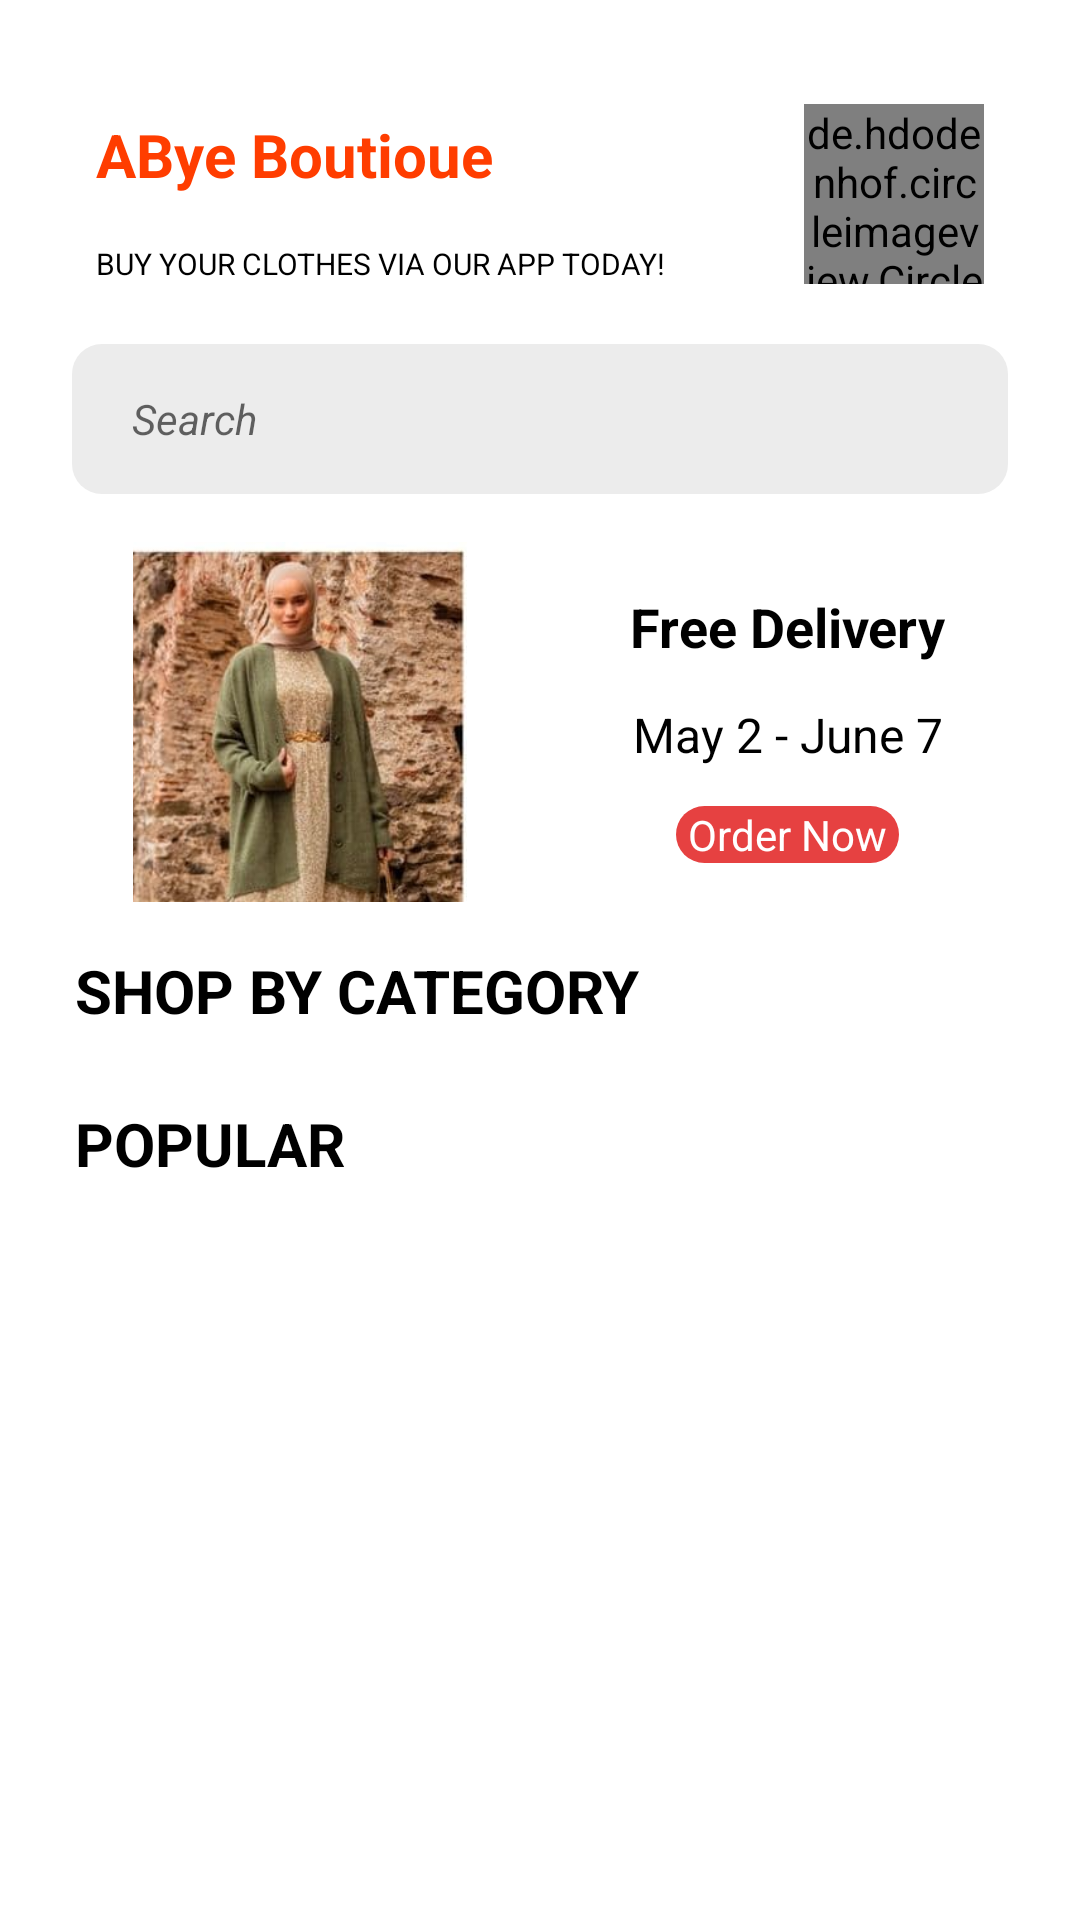

The Android layout XML behind this screen, and the referenced resources:
<!-- AndroidManifest.xml: application theme Theme.DesignProject -->
<!-- res/layout/homefragments.xml -->
<?xml version="1.0" encoding="utf-8"?>
<androidx.constraintlayout.widget.ConstraintLayout xmlns:android="http://schemas.android.com/apk/res/android"
    xmlns:app="http://schemas.android.com/apk/res-auto"
    xmlns:tools="http://schemas.android.com/tools"
    android:layout_width="match_parent"
    android:layout_height="match_parent"
    tools:context=".Fragments.HomeFragment"
    android:focusable="true"
    android:id="@+id/body_main_activity_fragments"
    android:focusableInTouchMode="true"
    >
    <ScrollView
        android:id="@+id/ScrollView12"
        android:layout_width="match_parent"
        android:layout_height="match_parent"
        app:layout_constraintBottom_toBottomOf="parent"
        app:layout_constraintEnd_toEndOf="parent"
        app:layout_constraintStart_toStartOf="parent"
        app:layout_constraintTop_toTopOf="parent">

        <LinearLayout
            android:layout_width="match_parent"
            android:layout_height="wrap_content"
            android:orientation="vertical"
            android:paddingBottom="90dp">

            <androidx.constraintlayout.widget.ConstraintLayout
                android:layout_width="match_parent"
                android:layout_height="wrap_content">

                <androidx.recyclerview.widget.RecyclerView
                    android:id="@+id/recyclerView12"
                    android:layout_width="match_parent"
                    android:layout_height="wrap_content"
                    android:layout_marginTop="8dp"
                    android:clipToPadding="false"
                    android:paddingStart="22dp"
                    android:paddingEnd="22dp"
                    app:layout_constraintEnd_toEndOf="parent"
                    app:layout_constraintHorizontal_bias="1.0"
                    app:layout_constraintStart_toStartOf="parent"
                    app:layout_constraintTop_toBottomOf="@+id/textView14" />

                <TextView
                    android:id="@+id/textView14"
                    android:layout_width="wrap_content"
                    android:layout_height="wrap_content"
                    android:layout_marginStart="25dp"
                    android:layout_marginTop="16dp"
                    android:text="POPULAR"
                    android:textColor="@color/black"
                    android:textSize="20sp"

                    android:textStyle="bold"
                    app:layout_constraintStart_toStartOf="parent"
                    app:layout_constraintTop_toBottomOf="@+id/recyclerView2_categories" />

                <TextView
                    android:id="@+id/textView5"
                    android:layout_width="wrap_content"
                    android:layout_height="wrap_content"
                    android:layout_marginStart="32dp"
                    android:layout_marginTop="38dp"
                    android:layout_marginBottom="32dp"
                    android:text="ABye Boutioue"
                    android:textColor="#ff3d00"
                    android:textSize="20sp"
                    android:textStyle="bold"
                    app:layout_constraintBottom_toTopOf="@+id/order"
                    app:layout_constraintStart_toStartOf="parent"
                    app:layout_constraintTop_toTopOf="parent" />

                <de.hdodenhof.circleimageview.CircleImageView
                    android:layout_width="60dp"
                    android:layout_height="60dp"
                    android:layout_marginEnd="32dp"
                    android:src="@drawable/iconapp"
                    app:civ_border_color="@color/white"
                    app:civ_border_width="2dp"
                    app:layout_constraintBottom_toBottomOf="@+id/order"
                    app:layout_constraintEnd_toEndOf="parent"
                    app:layout_constraintTop_toTopOf="@+id/textView5"
                    app:layout_constraintVertical_bias="1.0"
                    tools:ignore="MissingConstraints" />

                <TextView
                    android:id="@+id/order"
                    android:layout_width="wrap_content"
                    android:layout_height="wrap_content"
                    android:layout_marginTop="16dp"
                    android:text="BUY YOUR CLOTHES VIA OUR APP TODAY!"
                    android:textColor="#000000"
                    android:textSize="10sp"

                    app:layout_constraintEnd_toEndOf="@+id/textView5"
                    app:layout_constraintHorizontal_bias="0.0"
                    app:layout_constraintStart_toStartOf="@+id/textView5"
                    app:layout_constraintTop_toBottomOf="@+id/textView5" />

                <EditText
                    android:id="@+id/editTextTextPersonName"
                    android:layout_width="0dp"
                    android:layout_height="50dp"
                    android:layout_marginStart="24dp"
                    android:layout_marginTop="20dp"
                    android:layout_marginEnd="24dp"
                    android:background="@drawable/search_shape"
                    android:drawableStart="@drawable/icon_search_black"
                    android:drawablePadding="10dp"
                    android:ems="10"
                    android:hint="Search"
                    android:inputType="textPersonName"
                    android:paddingStart="20dp"
                    android:textSize="14sp"
                    android:textStyle="italic"
                    app:layout_constraintBottom_toBottomOf="parent"
                    app:layout_constraintEnd_toEndOf="parent"
                    app:layout_constraintStart_toStartOf="parent"
                    app:layout_constraintTop_toBottomOf="@+id/order"
                    app:layout_constraintVertical_bias="0.0" />

                <androidx.constraintlayout.widget.ConstraintLayout
                    android:id="@+id/constraintLayout"
                    android:layout_width="match_parent"
                    android:layout_height="wrap_content"
                    android:layout_marginStart="24dp"
                    android:layout_marginTop="16dp"
                    android:layout_marginEnd="24dp"
                    android:background="@drawable/light_orange_shape"
                    app:layout_constraintEnd_toEndOf="parent"
                    app:layout_constraintHorizontal_bias="0.0"
                    app:layout_constraintStart_toStartOf="parent"
                    app:layout_constraintTop_toBottomOf="@+id/editTextTextPersonName">

                    <ImageView
                        android:id="@+id/imageView2"
                        android:layout_width="120dp"
                        android:layout_height="120dp"
                        android:layout_marginStart="16dp"
                        android:layout_marginEnd="24dp"
                        android:scaleType="fitCenter"
                        android:src="@drawable/img"
                        app:layout_constraintBottom_toBottomOf="parent"
                        app:layout_constraintEnd_toStartOf="@+id/textView10"
                        app:layout_constraintStart_toStartOf="parent" />

                    <TextView
                        android:id="@+id/textView10"
                        android:layout_width="wrap_content"
                        android:layout_height="wrap_content"
                        android:layout_marginStart="50dp"
                        android:layout_marginTop="16dp"
                        android:text="Free Delivery"
                        android:textColor="@color/black"
                        android:textSize="18sp"
                        android:textStyle="bold"

                        app:layout_constraintStart_toEndOf="@+id/imageView2"
                        app:layout_constraintTop_toTopOf="@+id/imageView2" />

                    <TextView
                        android:id="@+id/textView11"
                        android:layout_width="wrap_content"
                        android:layout_height="wrap_content"
                        android:layout_marginTop="8dp"
                        android:text="May 2 - June 7"
                        android:textColor="@color/black"
                        android:textSize="16sp"
                        app:layout_constraintBottom_toTopOf="@+id/textView12"


                        app:layout_constraintEnd_toEndOf="@+id/textView10"
                        app:layout_constraintStart_toStartOf="@+id/textView10"
                        app:layout_constraintTop_toBottomOf="@+id/textView10" />

                    <androidx.constraintlayout.widget.ConstraintLayout
                        android:layout_width="wrap_content"
                        android:layout_height="wrap_content"
                        tools:ignore="MissingConstraints">

                    </androidx.constraintlayout.widget.ConstraintLayout>

                    <TextView
                        android:id="@+id/textView12"
                        android:layout_width="wrap_content"
                        android:layout_height="wrap_content"
                        android:layout_marginStart="16dp"
                        android:layout_marginTop="8dp"
                        android:layout_marginEnd="16dp"
                        android:layout_marginBottom="8dp"
                        android:background="@drawable/btn_order_now"
                        android:paddingStart="4dp"
                        android:paddingEnd="4dp"
                        android:text="Order Now"
                        android:textColor="@color/white"
                        app:layout_constraintBottom_toBottomOf="parent"
                        app:layout_constraintEnd_toEndOf="@+id/textView11"
                        app:layout_constraintStart_toStartOf="@+id/textView11"
                        app:layout_constraintTop_toBottomOf="@+id/textView11" />
                </androidx.constraintlayout.widget.ConstraintLayout>

                <TextView
                    android:id="@+id/textView13"
                    android:layout_width="wrap_content"
                    android:layout_height="wrap_content"
                    android:layout_marginStart="25dp"
                    android:layout_marginTop="16dp"
                    android:text="SHOP BY CATEGORY"
                    android:textColor="@color/black"
                    android:textSize="20sp"
                    android:textStyle="bold"

                    app:layout_constraintStart_toStartOf="parent"
                    app:layout_constraintTop_toBottomOf="@+id/constraintLayout" />

                <androidx.recyclerview.widget.RecyclerView
                    android:id="@+id/recyclerView2_categories"
                    android:layout_width="match_parent"
                    android:layout_height="wrap_content"
                    android:layout_marginTop="8dp"
                    android:clipToPadding="false"
                    android:paddingStart="22dp"
                    android:paddingEnd="22dp"
                    app:layout_constraintEnd_toEndOf="parent"
                    app:layout_constraintStart_toStartOf="parent"
                    app:layout_constraintTop_toBottomOf="@+id/textView13" />

            </androidx.constraintlayout.widget.ConstraintLayout>

        </LinearLayout>
    </ScrollView>
</androidx.constraintlayout.widget.ConstraintLayout>
<!-- resources referenced by this layout -->
<resources>
  <color name="black">#FF000000</color>
  <color name="white">#FFFFFFFF</color>
  <!-- drawable btn_order_now (drawable) -->
  <?xml version="1.0" encoding="utf-8"?>
  <shape xmlns:android="http://schemas.android.com/apk/res/android">
  <corners android:radius="100dp"/>
      <solid android:color="#E64141"/>
  </shape>
  <!-- drawable iconapp: png bitmap (drawable, 59057 bytes) -->
  <!-- drawable img: png bitmap (drawable-v24, 211436 bytes) -->
  <!-- drawable search_shape (drawable) -->
  <?xml version="1.0" encoding="utf-8"?>
  <shape android:shape="rectangle" xmlns:android="http://schemas.android.com/apk/res/android">
  <corners android:radius="10dp"/>
      <solid android:color="#ececec"/>
  
  </shape>
  <style name="Theme.DesignProject" parent="Theme.MaterialComponents.DayNight.NoActionBar">
          
          <item name="colorPrimary">@color/purple_500</item>
          <item name="colorPrimaryVariant">@color/purple_700</item>
          <item name="colorOnPrimary">@color/white</item>
          
          <item name="colorSecondary">@color/teal_200</item>
          <item name="colorSecondaryVariant">@color/teal_700</item>
          <item name="colorOnSecondary">@color/black</item>
          
          <item name="android:statusBarColor" tools:targetApi="l">?attr/colorPrimaryVariant</item>
          
      </style>
  <color name="purple_500">#FF6200EE</color>
  <color name="purple_700">#FF3700B3</color>
  <color name="teal_200">#FF03DAC5</color>
  <color name="teal_700">#FF018786</color>
</resources>
